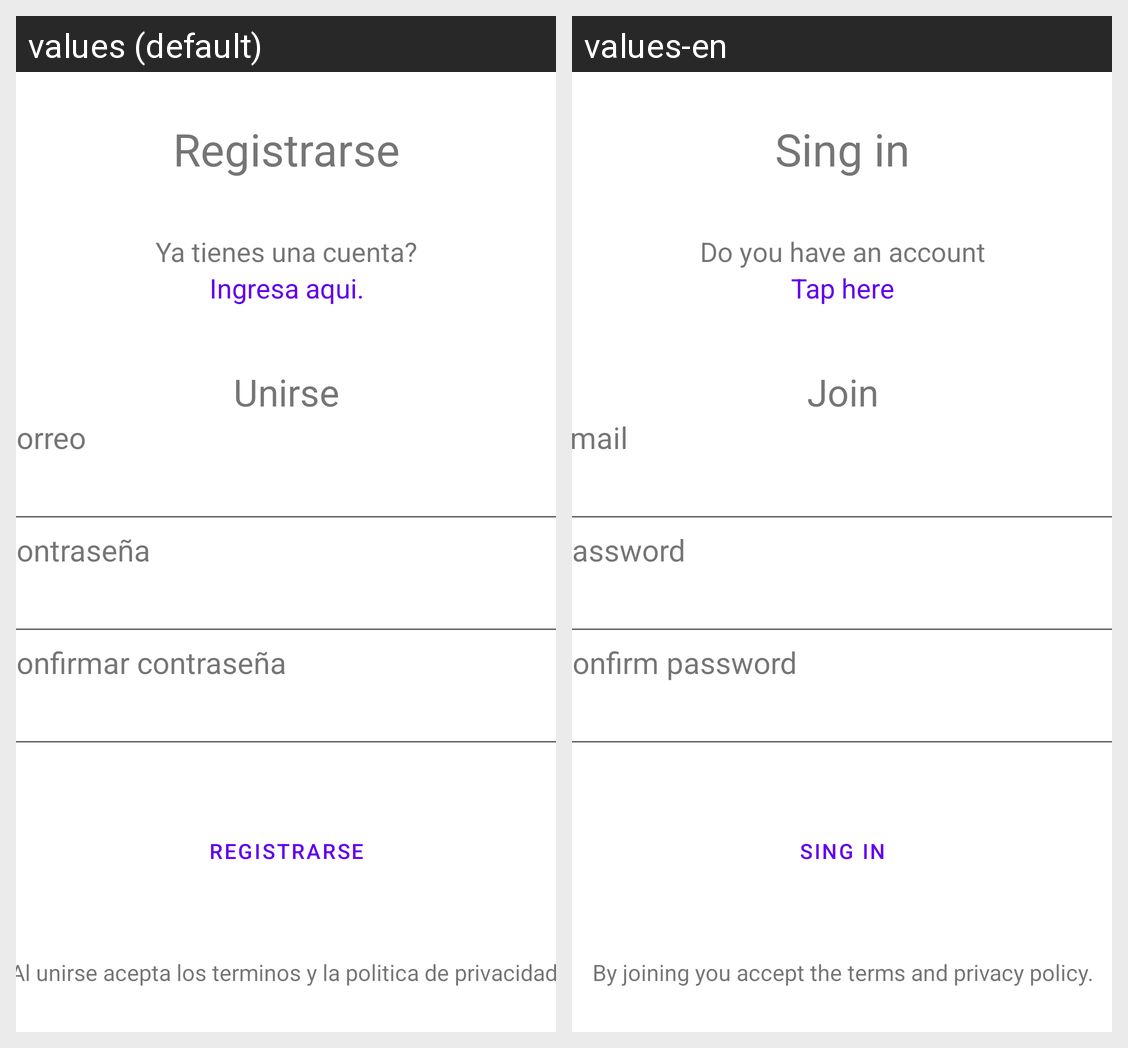

Here is an Android app screen in its default locale and in the app's own translations. Write out the translated-string differences for the strings that appear on this screen.
Android screen res/layout/activity_registrar.xml rendered under 2 locales, left to right: values (default), values-en. Device: Nexus 5 (rendered at 1080×1920; each locale shown at half size, 540×960, under a caption strip naming it); theme Theme.Proyecto3.
Strings drawn on this screen, with the default value and each locale's value (text and hints the layout hard-codes, and strings that could not be matched under every locale, appear in the picture but are not listed):

registrarse
  values: Registrarse
  values-en: Sing in

yatienescuenta
  values: Ya tienes una cuenta?
  values-en: Do you have an account

yatienescuentabutton
  values: Ingresa aqui.
  values-en: Tap here

unete
  values: Unirse
  values-en: Join

email
  values: Correo
  values-en: Email

password
  values: Contraseña
  values-en: Password

passwordconfirmation
  values: Confirmar contraseña
  values-en: Confirm password

alunirse
  values: Al unirse acepta los terminos y la politica de privacidad.
  values-en: By joining you accept the terms and privacy policy.
